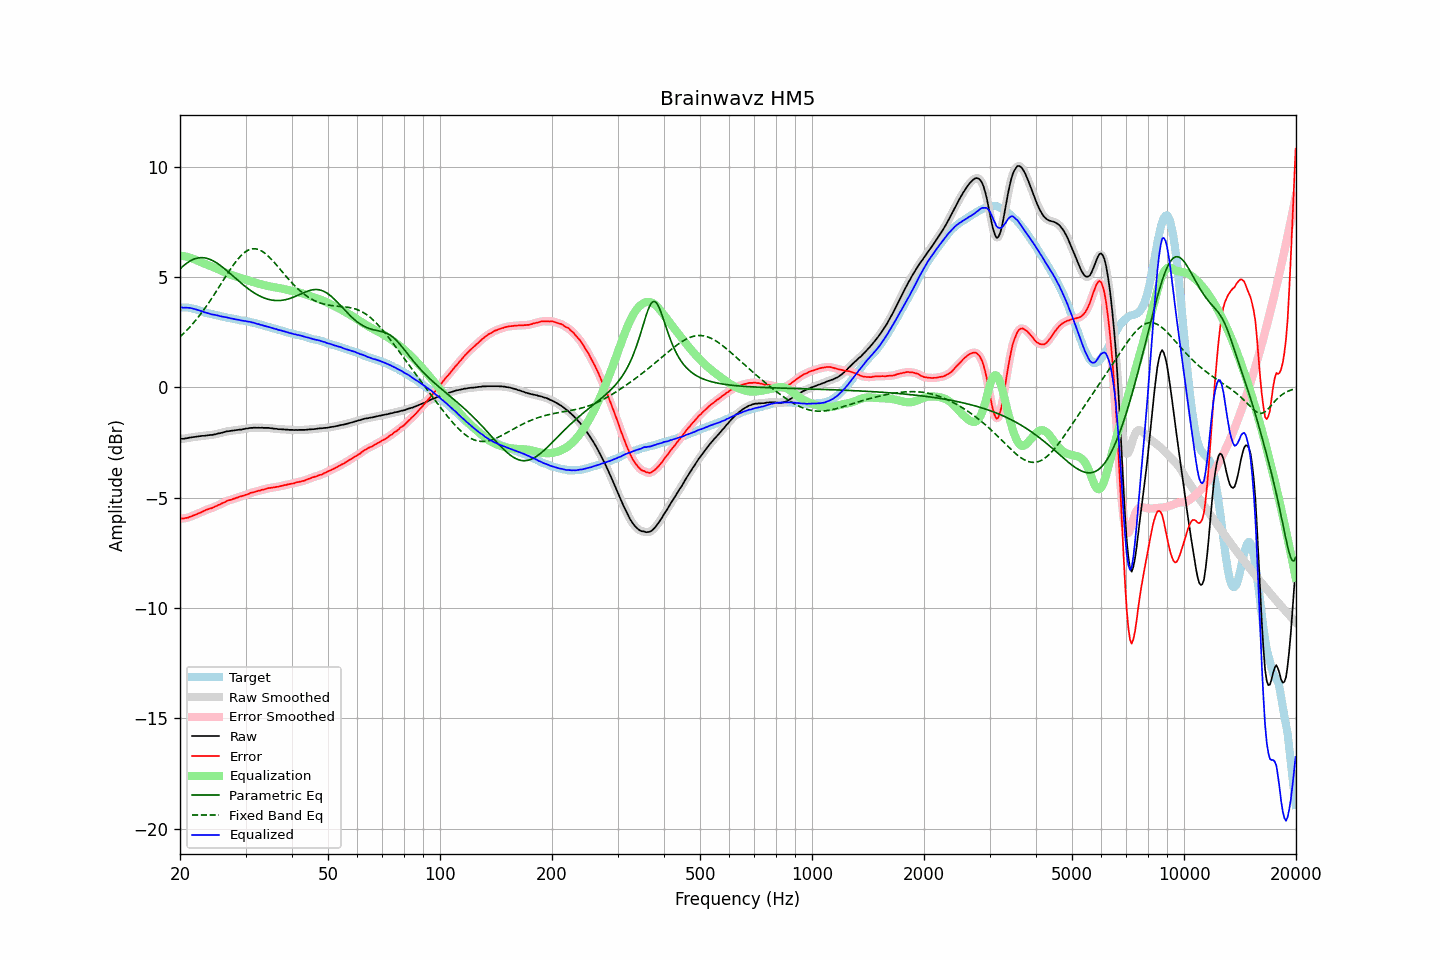

The file beside this chart, header and first rows:
frequency, raw, error, smoothed, error_smoothed, equalization, parametric_eq, fixed_band_eq, equalized_raw, equalized_smoothed, target
20.00, -2.34, -5.95, -2.34, -5.95, 5.96, 5.36, 2.28, 3.62, 3.62, 3.61
20.20, -2.33, -5.94, -2.34, -5.95, 5.95, 5.43, 2.35, 3.62, 3.61, 3.61
20.40, -2.34, -5.95, -2.33, -5.95, 5.94, 5.49, 2.42, 3.60, 3.61, 3.61
20.61, -2.32, -5.93, -2.33, -5.94, 5.93, 5.56, 2.49, 3.61, 3.60, 3.61
20.81, -2.31, -5.92, -2.32, -5.93, 5.92, 5.61, 2.56, 3.60, 3.60, 3.61
21.02, -2.30, -5.91, -2.30, -5.90, 5.90, 5.66, 2.64, 3.60, 3.60, 3.61
21.23, -2.28, -5.87, -2.29, -5.88, 5.88, 5.71, 2.72, 3.60, 3.59, 3.59
21.44, -2.27, -5.85, -2.27, -5.85, 5.86, 5.75, 2.80, 3.58, 3.58, 3.58
21.66, -2.26, -5.82, -2.26, -5.82, 5.83, 5.78, 2.88, 3.57, 3.57, 3.56
21.87, -2.25, -5.79, -2.25, -5.80, 5.80, 5.81, 2.97, 3.55, 3.55, 3.54
22.09, -2.24, -5.77, -2.24, -5.77, 5.77, 5.84, 3.05, 3.52, 3.52, 3.53
22.31, -2.23, -5.73, -2.23, -5.74, 5.73, 5.86, 3.14, 3.50, 3.50, 3.50
22.54, -2.22, -5.70, -2.22, -5.70, 5.70, 5.87, 3.24, 3.48, 3.48, 3.48
22.76, -2.21, -5.67, -2.21, -5.67, 5.67, 5.87, 3.33, 3.46, 3.46, 3.46
22.99, -2.20, -5.63, -2.21, -5.64, 5.64, 5.87, 3.43, 3.43, 3.43, 3.43
23.22, -2.20, -5.60, -2.20, -5.60, 5.61, 5.87, 3.53, 3.40, 3.41, 3.40
23.45, -2.19, -5.56, -2.19, -5.57, 5.58, 5.85, 3.63, 3.38, 3.38, 3.37
23.69, -2.18, -5.54, -2.18, -5.54, 5.55, 5.84, 3.73, 3.36, 3.36, 3.36
23.92, -2.17, -5.51, -2.17, -5.52, 5.52, 5.81, 3.84, 3.35, 3.34, 3.34
24.16, -2.16, -5.49, -2.17, -5.49, 5.49, 5.78, 3.95, 3.33, 3.32, 3.33
24.40, -2.16, -5.47, -2.16, -5.47, 5.46, 5.75, 4.06, 3.30, 3.30, 3.31
24.65, -2.14, -5.43, -2.15, -5.44, 5.43, 5.71, 4.17, 3.29, 3.29, 3.29
24.89, -2.13, -5.40, -2.13, -5.40, 5.40, 5.67, 4.28, 3.27, 3.27, 3.27
25.14, -2.11, -5.37, -2.11, -5.37, 5.37, 5.63, 4.39, 3.26, 3.26, 3.26
25.39, -2.09, -5.33, -2.10, -5.34, 5.34, 5.58, 4.51, 3.25, 3.24, 3.24
25.65, -2.08, -5.31, -2.08, -5.30, 5.30, 5.52, 4.63, 3.22, 3.22, 3.23
25.91, -2.06, -5.27, -2.06, -5.27, 5.27, 5.47, 4.74, 3.20, 3.20, 3.20
26.16, -2.04, -5.23, -2.04, -5.23, 5.23, 5.41, 4.86, 3.19, 3.19, 3.19
26.43, -2.02, -5.20, -2.02, -5.20, 5.20, 5.35, 4.97, 3.18, 3.18, 3.18
26.69, -2.00, -5.15, -2.01, -5.16, 5.17, 5.29, 5.09, 3.17, 3.16, 3.15
26.96, -1.99, -5.13, -1.99, -5.14, 5.14, 5.23, 5.20, 3.15, 3.15, 3.14
27.23, -1.98, -5.11, -1.98, -5.11, 5.11, 5.16, 5.31, 3.13, 3.13, 3.13
27.50, -1.97, -5.09, -1.97, -5.09, 5.09, 5.10, 5.42, 3.11, 3.11, 3.12
27.77, -1.96, -5.06, -1.96, -5.07, 5.06, 5.04, 5.52, 3.10, 3.10, 3.10
28.05, -1.95, -5.04, -1.95, -5.04, 5.04, 4.97, 5.62, 3.09, 3.09, 3.09
28.33, -1.94, -5.01, -1.94, -5.02, 5.02, 4.91, 5.72, 3.07, 3.07, 3.07
28.62, -1.93, -4.99, -1.93, -4.99, 4.99, 4.84, 5.81, 3.06, 3.06, 3.06
28.90, -1.92, -4.96, -1.93, -4.97, 4.97, 4.78, 5.89, 3.05, 3.04, 3.04
29.19, -1.92, -4.94, -1.92, -4.95, 4.95, 4.72, 5.97, 3.02, 3.03, 3.02
29.48, -1.90, -4.92, -1.90, -4.92, 4.92, 4.66, 6.04, 3.02, 3.02, 3.02
29.78, -1.89, -4.90, -1.89, -4.90, 4.90, 4.60, 6.10, 3.00, 3.00, 3.01
30.08, -1.87, -4.87, -1.88, -4.88, 4.87, 4.54, 6.15, 3.00, 2.99, 3.00
30.38, -1.87, -4.85, -1.87, -4.85, 4.85, 4.48, 6.19, 2.97, 2.98, 2.98
30.68, -1.85, -4.82, -1.86, -4.82, 4.82, 4.43, 6.23, 2.97, 2.97, 2.97
30.99, -1.84, -4.78, -1.85, -4.79, 4.80, 4.38, 6.25, 2.96, 2.95, 2.94
31.30, -1.84, -4.77, -1.84, -4.77, 4.78, 4.33, 6.27, 2.93, 2.94, 2.93
31.61, -1.83, -4.75, -1.84, -4.75, 4.75, 4.28, 6.28, 2.92, 2.92, 2.92
31.93, -1.83, -4.73, -1.84, -4.73, 4.73, 4.24, 6.27, 2.90, 2.90, 2.90
32.24, -1.84, -4.71, -1.84, -4.71, 4.71, 4.19, 6.26, 2.87, 2.87, 2.87
32.57, -1.83, -4.68, -1.84, -4.69, 4.69, 4.16, 6.23, 2.86, 2.85, 2.85
32.89, -1.84, -4.68, -1.84, -4.67, 4.67, 4.12, 6.20, 2.83, 2.83, 2.84
33.22, -1.83, -4.64, -1.84, -4.65, 4.65, 4.09, 6.16, 2.82, 2.81, 2.81
33.55, -1.84, -4.64, -1.84, -4.64, 4.63, 4.05, 6.12, 2.79, 2.79, 2.80
33.89, -1.84, -4.61, -1.84, -4.61, 4.61, 4.03, 6.06, 2.77, 2.77, 2.77
34.23, -1.84, -4.59, -1.84, -4.60, 4.60, 4.00, 6.00, 2.75, 2.75, 2.75
34.57, -1.84, -4.57, -1.85, -4.58, 4.58, 3.98, 5.93, 2.74, 2.74, 2.73
34.92, -1.85, -4.56, -1.85, -4.56, 4.57, 3.96, 5.86, 2.72, 2.72, 2.71
35.27, -1.86, -4.55, -1.86, -4.55, 4.55, 3.95, 5.79, 2.69, 2.69, 2.69
35.62, -1.87, -4.54, -1.87, -4.54, 4.54, 3.94, 5.71, 2.67, 2.67, 2.67
35.97, -1.88, -4.53, -1.88, -4.53, 4.53, 3.93, 5.63, 2.65, 2.65, 2.65
... 635 more rows
